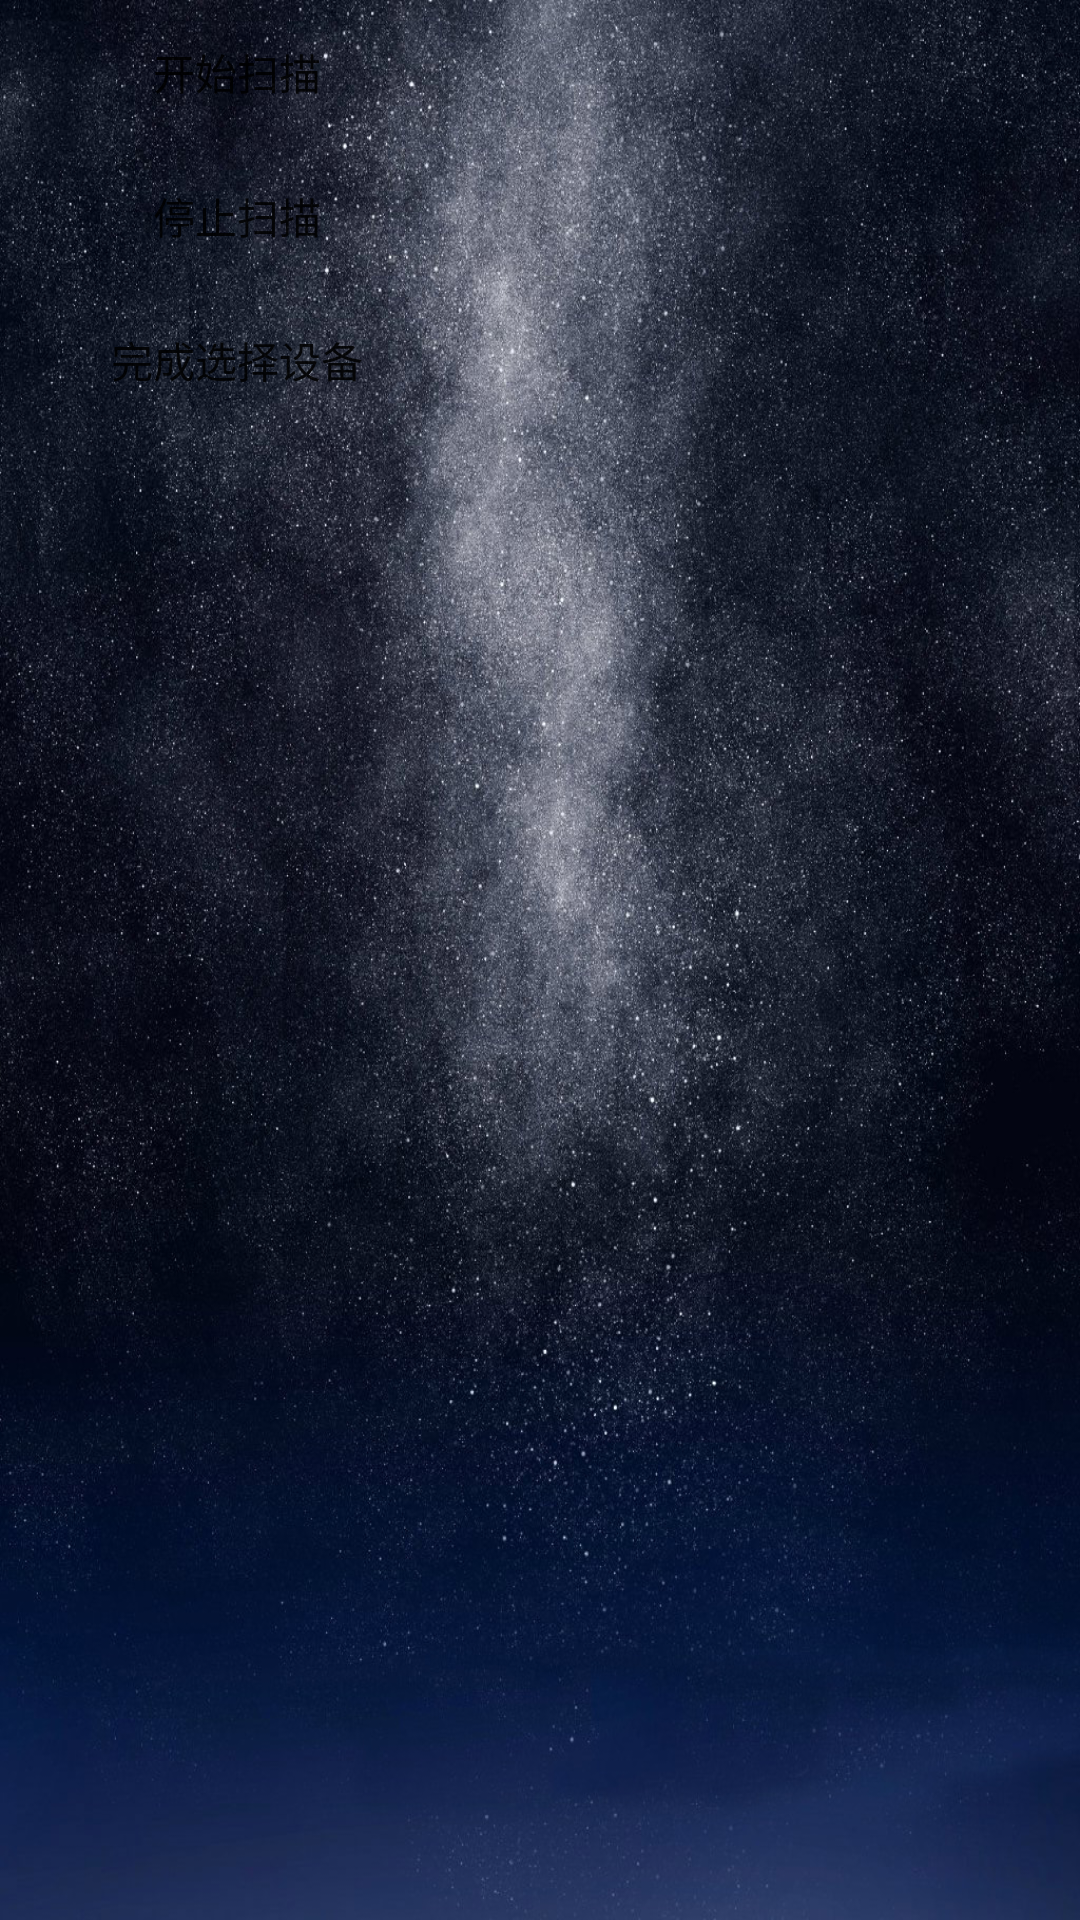

Produce the Android XML layout that renders to this screen, including the resource entries it uses.
<!-- AndroidManifest.xml: application theme AppTheme -->
<!-- res/layout/activity_select_device.xml -->
<?xml version="1.0" encoding="utf-8"?>
<LinearLayout xmlns:android="http://schemas.android.com/apk/res/android"
    xmlns:tools="http://schemas.android.com/tools"
    android:id="@+id/activity_select_device"
    android:layout_width="match_parent"
    android:layout_height="match_parent"
    android:orientation="vertical"
    android:background="@drawable/bk"
    tools:context="com.maiji.magkareble40.SelectDeviceActivity">
    
        
        
        
        
        <Button
            android:id="@+id/btnScan"
            android:layout_width="wrap_content"
            android:layout_height="wrap_content"
            android:background="@drawable/loginbkb"
            android:layout_marginLeft="35dp"
            android:text="开始扫描"
            />
        <Button
            android:id="@+id/btnStopScan"
            android:layout_width="wrap_content"
            android:layout_height="wrap_content"
            android:layout_marginLeft="35dp"
            android:background="@drawable/loginbkb"
            android:text="停止扫描"
            />
        <Button
            android:id="@+id/btnOk"
            android:layout_width="wrap_content"
            android:layout_height="wrap_content"
            android:background="@drawable/loginbkb"
            android:layout_marginLeft="35dp"
            android:text="完成选择设备"
            />
    
    <android.support.v7.widget.RecyclerView
        android:id="@+id/recyclerView"
        android:layout_width="match_parent"
        android:layout_height="0dp"
        android:layout_weight="1"
        >
    </android.support.v7.widget.RecyclerView>



</LinearLayout>
<!-- resources referenced by this layout -->
<resources>
  <!-- drawable bk: jpg bitmap (drawable-hdpi, 574770 bytes) -->
  <!-- drawable loginbkb (drawable) -->
  <selector xmlns:android="http://schemas.android.com/apk/res/android">
      <item android:state_pressed="false" android:drawable="@drawable/ct2" />
      <item android:state_pressed="true" android:drawable="@drawable/ctb" />
  </selector>
  <style name="AppTheme" parent="Theme.AppCompat.Light.DarkActionBar">
          <item name="android:windowDisablePreview">true</item>
          
          <item name="colorPrimary">@color/colorPrimary</item>
          <item name="colorPrimaryDark">@color/colorPrimaryDark</item>
          <item name="colorAccent">@color/colorAccent</item>
      </style>
  <!-- drawable ct2: png bitmap (drawable-hdpi, 7019 bytes) -->
  <color name="colorPrimary">#3F51B5</color>
  <color name="colorPrimaryDark">#303F9F</color>
  <color name="colorAccent">#FF4081</color>
</resources>
